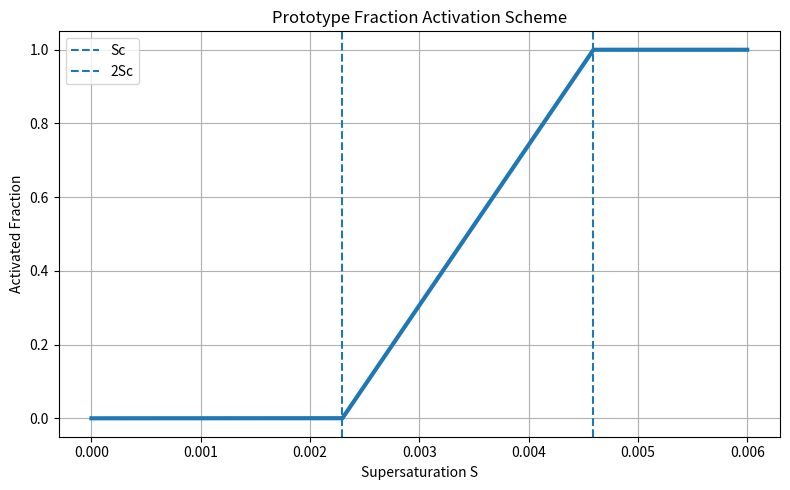

The matplotlib source for this figure:
import numpy as np
import matplotlib.pyplot as plt

Sc = 0.002296

S = np.linspace(0, 0.006, 500)

fraction = np.zeros_like(S)

fraction[S >= 2*Sc] = 1.0

mask = (S >= Sc) & (S < 2*Sc)

fraction[mask] = (S[mask] - Sc)/Sc

plt.figure(figsize=(8,5))

plt.plot(S, fraction, linewidth=3)

plt.axvline(Sc, linestyle="--", label="Sc")
plt.axvline(2*Sc, linestyle="--", label="2Sc")

plt.xlabel("Supersaturation S")
plt.ylabel("Activated Fraction")
plt.title("Prototype Fraction Activation Scheme")

plt.legend()
plt.grid(True)

plt.tight_layout()

plt.savefig(
    "Fraction_Activation_Prototype.png",
    dpi=600
)

print("Saved")
